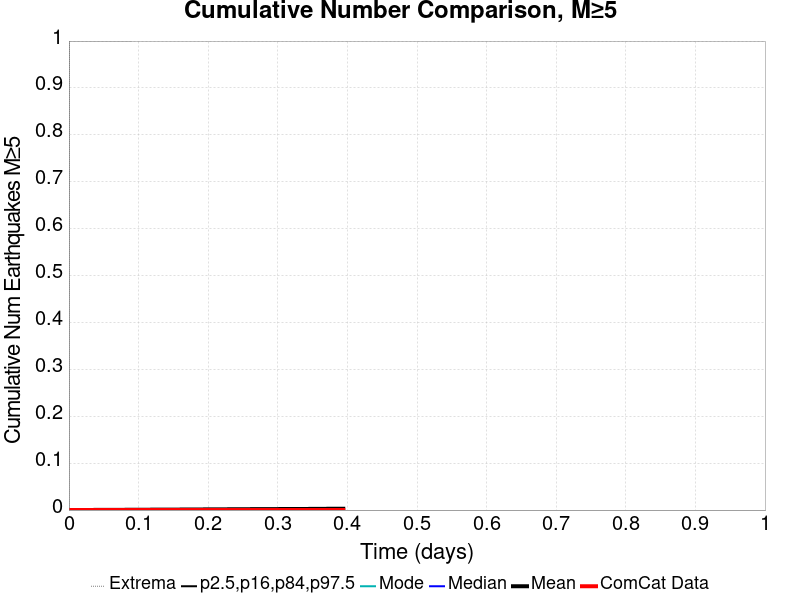

Data behind this chart, as committed beside it:
Time (days), ComCat Data, Simulation Mean, Simulation Median, Simulation Mode, Simulation Minimum, Simulation Maximum, 2.5 %-ile, 16 %-ile, 84 %-ile, 97.5 %-ile
0.0, 0.0, 0.0, 0.0, 0.0, 0.0, 0.0, 0.0, 0.0, 0.0, 0.0
7.899707E-4, 0.0, 1.0E-5, 0.0, 0.0, 0.0, 1.0, 0.0, 0.0, 0.0, 0.0
0.00158, 0.0, 1.0E-5, 0.0, 0.0, 0.0, 1.0, 0.0, 0.0, 0.0, 0.0
0.00237, 0.0, 1.0E-5, 0.0, 0.0, 0.0, 1.0, 0.0, 0.0, 0.0, 0.0
0.00316, 0.0, 2.0E-5, 0.0, 0.0, 0.0, 1.0, 0.0, 0.0, 0.0, 0.0
0.00395, 0.0, 4.0E-5, 0.0, 0.0, 0.0, 1.0, 0.0, 0.0, 0.0, 0.0
0.00474, 0.0, 4.0E-5, 0.0, 0.0, 0.0, 1.0, 0.0, 0.0, 0.0, 0.0
0.00553, 0.0, 4.0E-5, 0.0, 0.0, 0.0, 1.0, 0.0, 0.0, 0.0, 0.0
0.00632, 0.0, 4.0E-5, 0.0, 0.0, 0.0, 1.0, 0.0, 0.0, 0.0, 0.0
0.00711, 0.0, 6.0E-5, 0.0, 0.0, 0.0, 1.0, 0.0, 0.0, 0.0, 0.0
0.0079, 0.0, 6.0E-5, 0.0, 0.0, 0.0, 1.0, 0.0, 0.0, 0.0, 0.0
0.00869, 0.0, 6.0E-5, 0.0, 0.0, 0.0, 1.0, 0.0, 0.0, 0.0, 0.0
0.00948, 0.0, 9.0E-5, 0.0, 0.0, 0.0, 1.0, 0.0, 0.0, 0.0, 0.0
0.01027, 0.0, 9.0E-5, 0.0, 0.0, 0.0, 1.0, 0.0, 0.0, 0.0, 0.0
0.01106, 0.0, 1.0E-4, 0.0, 0.0, 0.0, 1.0, 0.0, 0.0, 0.0, 0.0
0.01185, 0.0, 1.0E-4, 0.0, 0.0, 0.0, 1.0, 0.0, 0.0, 0.0, 0.0
0.01264, 0.0, 1.0E-4, 0.0, 0.0, 0.0, 1.0, 0.0, 0.0, 0.0, 0.0
0.01343, 0.0, 1.1E-4, 0.0, 0.0, 0.0, 1.0, 0.0, 0.0, 0.0, 0.0
0.01422, 0.0, 1.2E-4, 0.0, 0.0, 0.0, 1.0, 0.0, 0.0, 0.0, 0.0
0.01501, 0.0, 1.4E-4, 0.0, 0.0, 0.0, 1.0, 0.0, 0.0, 0.0, 0.0
0.0158, 0.0, 1.5E-4, 0.0, 0.0, 0.0, 1.0, 0.0, 0.0, 0.0, 0.0
0.01659, 0.0, 1.6E-4, 0.0, 0.0, 0.0, 1.0, 0.0, 0.0, 0.0, 0.0
0.01738, 0.0, 1.6E-4, 0.0, 0.0, 0.0, 1.0, 0.0, 0.0, 0.0, 0.0
0.01817, 0.0, 1.6E-4, 0.0, 0.0, 0.0, 1.0, 0.0, 0.0, 0.0, 0.0
0.01896, 0.0, 1.7E-4, 0.0, 0.0, 0.0, 1.0, 0.0, 0.0, 0.0, 0.0
0.01975, 0.0, 1.8E-4, 0.0, 0.0, 0.0, 1.0, 0.0, 0.0, 0.0, 0.0
0.02054, 0.0, 1.8E-4, 0.0, 0.0, 0.0, 1.0, 0.0, 0.0, 0.0, 0.0
0.02133, 0.0, 1.8E-4, 0.0, 0.0, 0.0, 1.0, 0.0, 0.0, 0.0, 0.0
0.02212, 0.0, 1.9E-4, 0.0, 0.0, 0.0, 1.0, 0.0, 0.0, 0.0, 0.0
0.02291, 0.0, 1.9E-4, 0.0, 0.0, 0.0, 1.0, 0.0, 0.0, 0.0, 0.0
0.0237, 0.0, 1.9E-4, 0.0, 0.0, 0.0, 1.0, 0.0, 0.0, 0.0, 0.0
0.02449, 0.0, 2.0E-4, 0.0, 0.0, 0.0, 1.0, 0.0, 0.0, 0.0, 0.0
0.02528, 0.0, 2.0E-4, 0.0, 0.0, 0.0, 1.0, 0.0, 0.0, 0.0, 0.0
0.02607, 0.0, 2.1E-4, 0.0, 0.0, 0.0, 1.0, 0.0, 0.0, 0.0, 0.0
0.02686, 0.0, 2.2E-4, 0.0, 0.0, 0.0, 1.0, 0.0, 0.0, 0.0, 0.0
0.02765, 0.0, 2.2E-4, 0.0, 0.0, 0.0, 1.0, 0.0, 0.0, 0.0, 0.0
0.02844, 0.0, 2.2E-4, 0.0, 0.0, 0.0, 1.0, 0.0, 0.0, 0.0, 0.0
0.02923, 0.0, 2.2E-4, 0.0, 0.0, 0.0, 1.0, 0.0, 0.0, 0.0, 0.0
0.03002, 0.0, 2.4E-4, 0.0, 0.0, 0.0, 1.0, 0.0, 0.0, 0.0, 0.0
0.03081, 0.0, 2.4E-4, 0.0, 0.0, 0.0, 1.0, 0.0, 0.0, 0.0, 0.0
0.0316, 0.0, 2.6E-4, 0.0, 0.0, 0.0, 1.0, 0.0, 0.0, 0.0, 0.0
0.03239, 0.0, 2.6E-4, 0.0, 0.0, 0.0, 1.0, 0.0, 0.0, 0.0, 0.0
0.03318, 0.0, 2.6E-4, 0.0, 0.0, 0.0, 1.0, 0.0, 0.0, 0.0, 0.0
0.03397, 0.0, 2.6E-4, 0.0, 0.0, 0.0, 1.0, 0.0, 0.0, 0.0, 0.0
0.03476, 0.0, 2.6E-4, 0.0, 0.0, 0.0, 1.0, 0.0, 0.0, 0.0, 0.0
0.03555, 0.0, 2.7E-4, 0.0, 0.0, 0.0, 1.0, 0.0, 0.0, 0.0, 0.0
0.03634, 0.0, 2.7E-4, 0.0, 0.0, 0.0, 1.0, 0.0, 0.0, 0.0, 0.0
0.03713, 0.0, 2.7E-4, 0.0, 0.0, 0.0, 1.0, 0.0, 0.0, 0.0, 0.0
0.03792, 0.0, 2.8E-4, 0.0, 0.0, 0.0, 1.0, 0.0, 0.0, 0.0, 0.0
0.03871, 0.0, 2.8E-4, 0.0, 0.0, 0.0, 1.0, 0.0, 0.0, 0.0, 0.0
0.0395, 0.0, 3.0E-4, 0.0, 0.0, 0.0, 1.0, 0.0, 0.0, 0.0, 0.0
0.04029, 0.0, 3.0E-4, 0.0, 0.0, 0.0, 1.0, 0.0, 0.0, 0.0, 0.0
0.04108, 0.0, 3.1E-4, 0.0, 0.0, 0.0, 1.0, 0.0, 0.0, 0.0, 0.0
0.04187, 0.0, 3.1E-4, 0.0, 0.0, 0.0, 1.0, 0.0, 0.0, 0.0, 0.0
0.04266, 0.0, 3.2E-4, 0.0, 0.0, 0.0, 1.0, 0.0, 0.0, 0.0, 0.0
0.04345, 0.0, 3.2E-4, 0.0, 0.0, 0.0, 1.0, 0.0, 0.0, 0.0, 0.0
0.04424, 0.0, 3.2E-4, 0.0, 0.0, 0.0, 1.0, 0.0, 0.0, 0.0, 0.0
0.04503, 0.0, 3.3E-4, 0.0, 0.0, 0.0, 1.0, 0.0, 0.0, 0.0, 0.0
0.04582, 0.0, 3.3E-4, 0.0, 0.0, 0.0, 1.0, 0.0, 0.0, 0.0, 0.0
0.04661, 0.0, 3.3E-4, 0.0, 0.0, 0.0, 1.0, 0.0, 0.0, 0.0, 0.0
... 440 more rows
